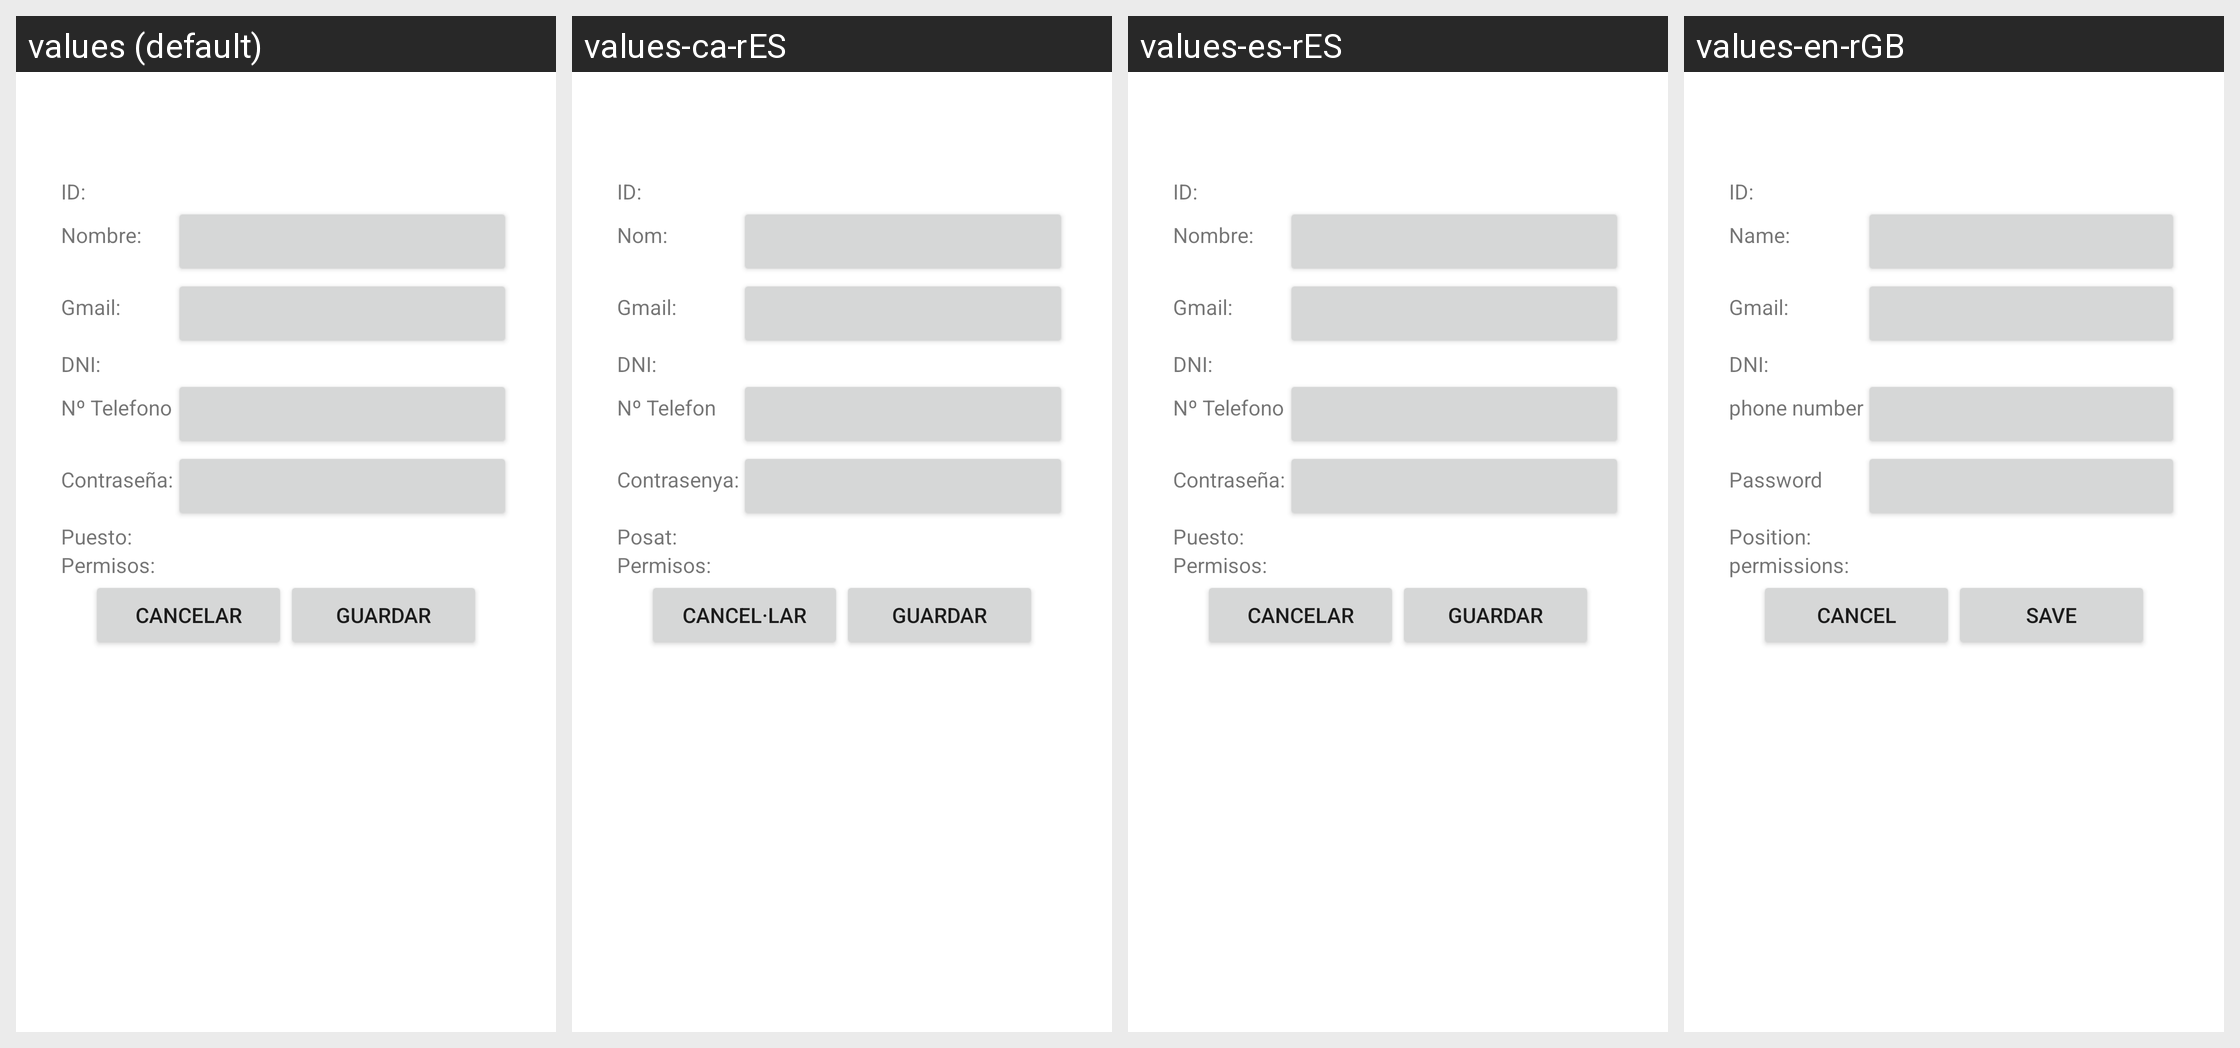

The same Android screen rendered under several of its app's locales, left to right. List the strings drawn on it with the default value and each locale's translation.
Android screen res/layout/formulario_edit_profile.xml rendered under 4 locales, left to right: values (default), values-ca-rES, values-es-rES, values-en-rGB. Device: Nexus 5 (rendered at 1080×1920; each locale shown at half size, 540×960, under a caption strip naming it); theme Theme.IncidenciasPalmeres.
Strings drawn on this screen, with the default value and each locale's value (text and hints the layout hard-codes, and strings that could not be matched under every locale, appear in the picture but are not listed):

nombre
  values: Nombre:
  values-ca-rES: Nom:
  values-es-rES: Nombre:
  values-en-rGB: Name:

gmail
  values: Gmail:
  values-ca-rES: Gmail:
  values-es-rES: Gmail:
  values-en-rGB: Gmail:

dni
  values: DNI:
  values-ca-rES: DNI:
  values-es-rES: DNI:
  values-en-rGB: DNI:

ntel
  values: Nº Telefono
  values-ca-rES: Nº Telefon
  values-es-rES: Nº Telefono
  values-en-rGB: phone number

password
  values: Contraseña:
  values-ca-rES: Contrasenya:
  values-es-rES: Contraseña:
  values-en-rGB: Password

puesto
  values: Puesto:
  values-ca-rES: Posat:
  values-es-rES: Puesto:
  values-en-rGB: Position:

permisos
  values: Permisos:
  values-ca-rES: Permisos:
  values-es-rES: Permisos:
  values-en-rGB: permissions:

cancel
  values: Cancelar
  values-ca-rES: Cancel·lar
  values-es-rES: Cancelar
  values-en-rGB: Cancel

save
  values: Guardar
  values-ca-rES: Guardar
  values-es-rES: Guardar
  values-en-rGB: Save
